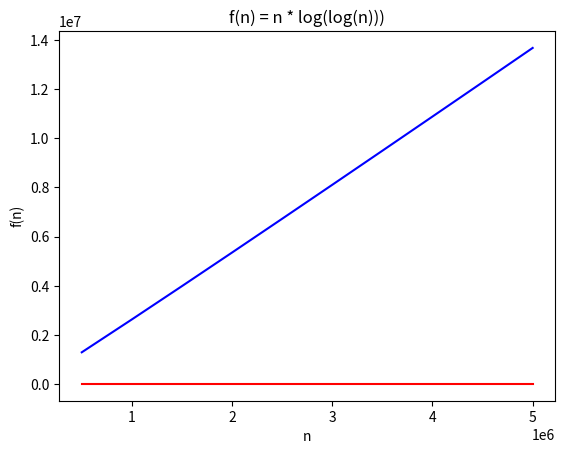

The matplotlib source for this figure:
#решето эратосфена

import numpy as np
import matplotlib.pyplot as plt
import time

def generator(int_start, int_end, step):
    if (int_start>int_end):
        print('Некорректные входные данные')
        exit()
    iter = int_start
    while iter<=int_end:
        yield iter
        iter += step

def Eratosfen(N):
    bool_vec = np.ones(N+1)
    bool_vec[0:2] = 0
    i = 2
    while (i**2 <= N):
        if (bool_vec[i]):
            bool_vec[i**2:N+1:i] = 0
        i+=1
    return np.where(bool_vec)


def main():
    times = []
    for n in generator(500000,5000000,500000):
        sum_time = 0
        for _ in range(20):
            start_time = time.time()
            Eratosfen(n)
            sum_time += time.time() - start_time
        times.append(sum_time/20)

    N = np.arange(500000,5500000,500000)
    plt.plot(N, times, c = 'r')
    plt.title('Время выполнения алгоритма от N')
    plt.xlabel('N')
    plt.ylabel('Время (секунды)')
    plt.show()

    plt.plot(N, N*np.log(np.log(N)), c = 'b')
    plt.title('f(n) = n * log(log(n)))')
    plt.xlabel('n')
    plt.ylabel('f(n)')
    plt.show()
    

   

if __name__ == "__main__":
    main()
